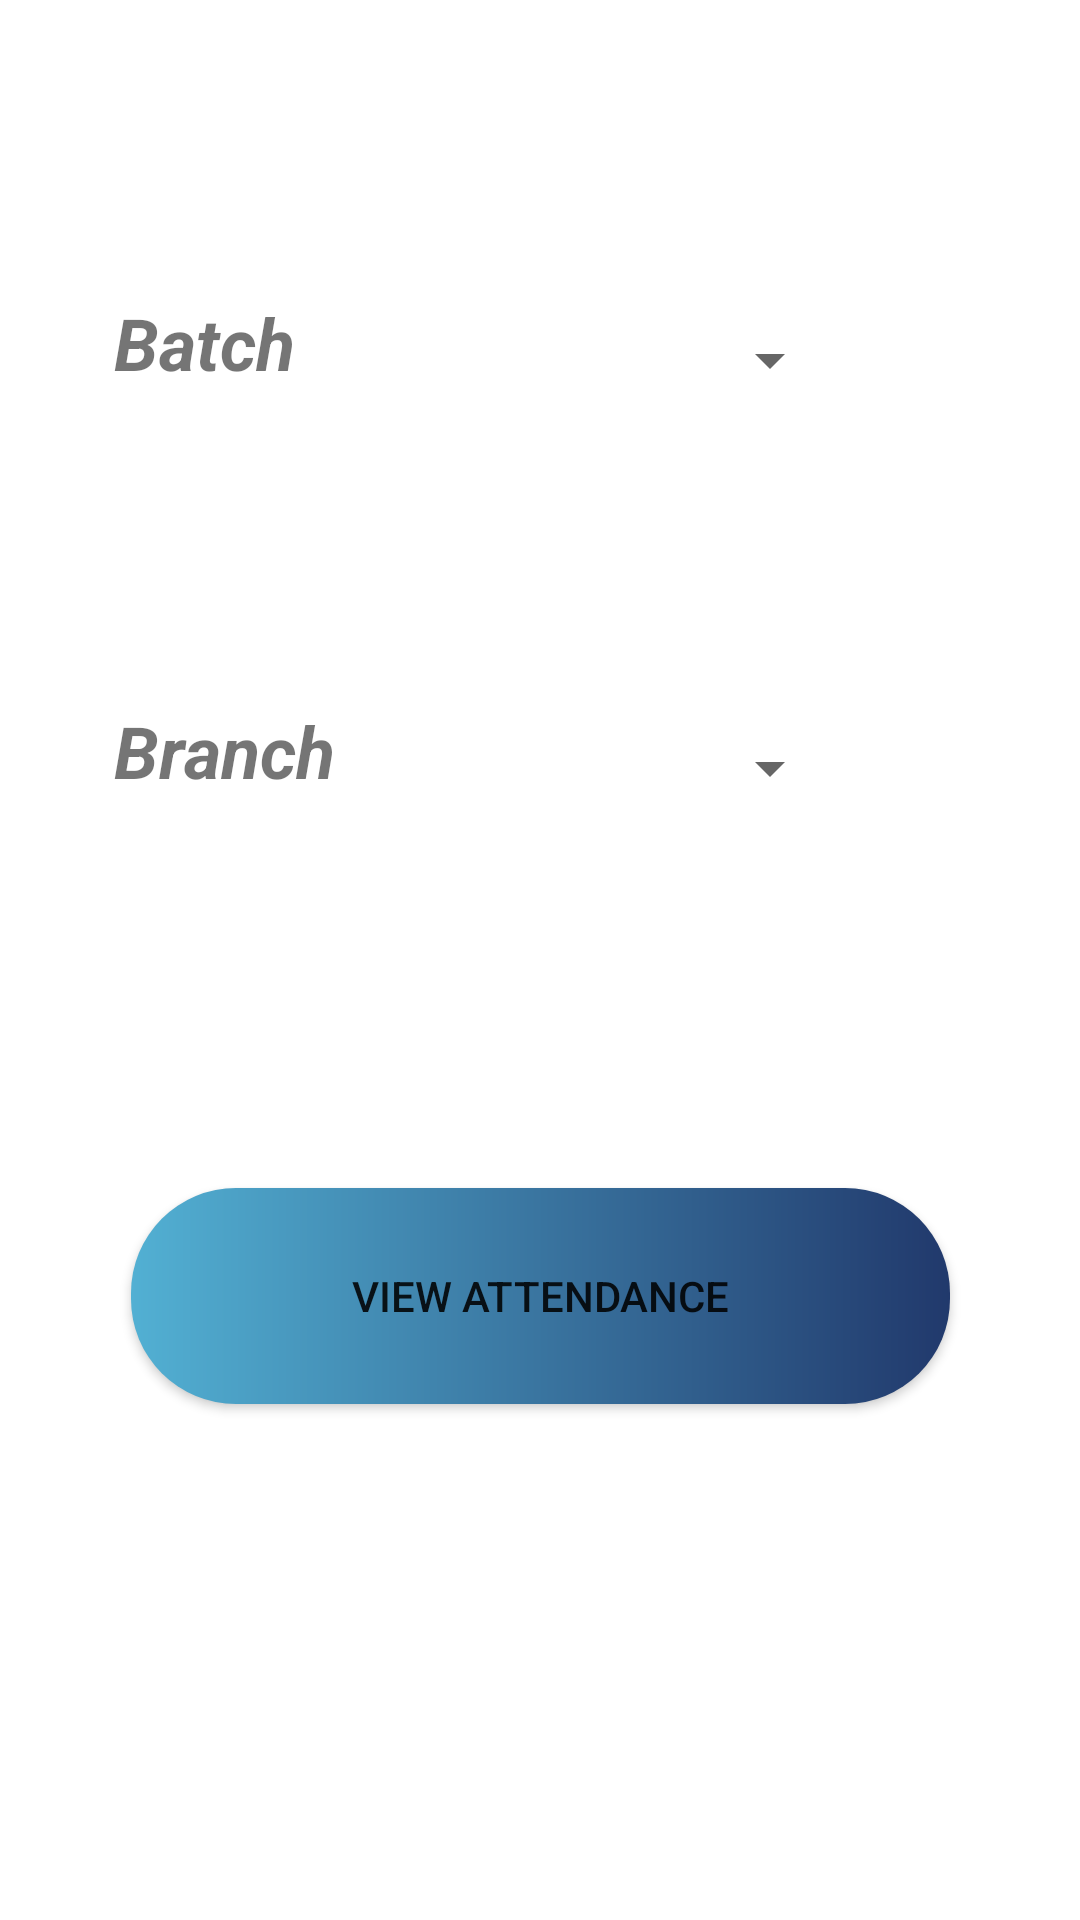

Layout XML and referenced resources for this Android screen:
<!-- AndroidManifest.xml: application theme Theme.QuickAttend -->
<!-- res/layout/activity_form_sheet.xml -->
<?xml version="1.0" encoding="utf-8"?>
<androidx.constraintlayout.widget.ConstraintLayout xmlns:android="http://schemas.android.com/apk/res/android"
    xmlns:app="http://schemas.android.com/apk/res-auto"
    xmlns:tools="http://schemas.android.com/tools"
    android:layout_width="match_parent"
    android:layout_height="match_parent"
    tools:context=".activity.ViewAttendanceRecords">


    <TextView
        android:id="@+id/textView2"
        android:layout_width="wrap_content"
        android:layout_height="wrap_content"
        android:layout_marginStart="28dp"
        android:layout_marginLeft="28dp"
        android:layout_marginTop="88dp"
        android:padding="10dp"
        android:text="Batch"
        android:textAllCaps="false"
        android:textSize="24sp"
        android:textStyle="bold|italic"
        app:layout_constraintStart_toStartOf="parent"
        app:layout_constraintTop_toTopOf="parent" />

    <TextView
        android:id="@+id/textView4"
        android:layout_width="wrap_content"
        android:layout_height="wrap_content"
        android:layout_marginStart="28dp"
        android:layout_marginLeft="28dp"
        android:layout_marginTop="224dp"
        android:padding="10dp"
        android:text="Branch"
        android:textAllCaps="false"
        android:textSize="24sp"
        android:textStyle="bold|italic"
        app:layout_constraintStart_toStartOf="parent"
        app:layout_constraintTop_toTopOf="parent" />


    <Spinner
        android:id="@+id/spinner_batch"
        android:layout_width="wrap_content"
        android:layout_height="wrap_content"
        android:layout_marginTop="100dp"
        android:padding="20dp"
        app:layout_constraintEnd_toEndOf="parent"
        app:layout_constraintHorizontal_bias="0.611"
        app:layout_constraintStart_toEndOf="@+id/textView2"
        app:layout_constraintTop_toTopOf="parent" />

    <Spinner
        android:id="@+id/spinner_branch"
        android:layout_width="wrap_content"
        android:layout_height="wrap_content"
        android:layout_marginTop="236dp"
        android:padding="20dp"
        app:layout_constraintEnd_toEndOf="parent"
        app:layout_constraintHorizontal_bias="0.611"
        app:layout_constraintStart_toEndOf="@+id/textView2"
        app:layout_constraintTop_toTopOf="parent" />

    <Button
        android:id="@+id/view_atttendance"
        android:layout_width="273dp"
        android:layout_height="72dp"
        android:layout_marginTop="396dp"
        android:background="@drawable/btn_radius"
        android:text="View Attendance"
        app:layout_constraintEnd_toEndOf="parent"
        app:layout_constraintStart_toStartOf="parent"
        app:layout_constraintTop_toTopOf="parent" />

</androidx.constraintlayout.widget.ConstraintLayout>
<!-- resources referenced by this layout -->
<resources>
  <!-- drawable btn_radius (drawable) -->
  <?xml version="1.0" encoding="utf-8"?>
  <shape xmlns:android="http://schemas.android.com/apk/res/android"
      android:shape="rectangle">
      <corners
          android:radius="35dp"
          />
      <gradient
          android:endColor="@color/ligh_blue"
          android:startColor="@color/dark_blue"
          />
  
  </shape>
  <style name="Theme.QuickAttend" parent="Theme.MaterialComponents.DayNight.DarkActionBar">
          
          <item name="colorPrimary">@color/dark_blue</item>
          <item name="colorPrimaryVariant">@color/ligh_blue</item>
          <item name="colorOnPrimary">@color/white</item>
          
          <item name="colorSecondary">@color/teal_200</item>
          <item name="colorSecondaryVariant">@color/teal_700</item>
          <item name="colorOnSecondary">@color/black</item>
          
          <item name="android:statusBarColor" tools:targetApi="l">?attr/colorPrimaryVariant</item>
          
      </style>
  <color name="ligh_blue">#21396C</color>
  <color name="dark_blue">#52b0d3</color>
  <color name="white">#FFFFFFFF</color>
  <color name="teal_200">#2E5098</color>
  <color name="teal_700">#FF018786</color>
  <color name="black">#FF000000</color>
</resources>
